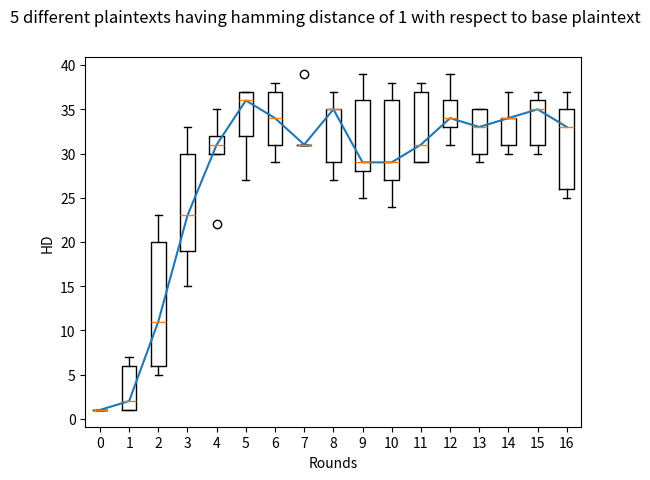
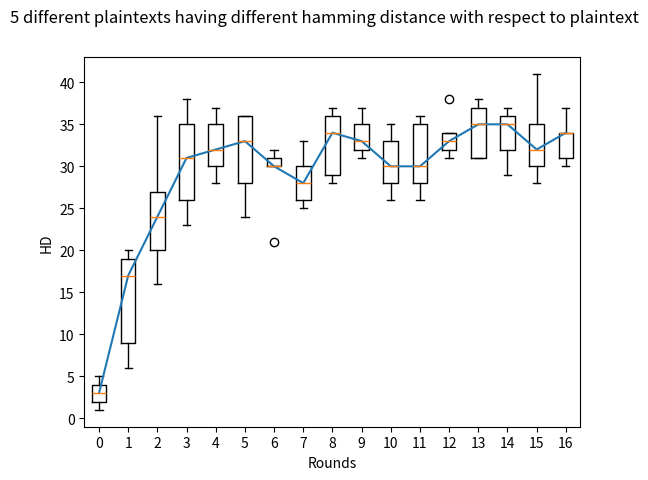
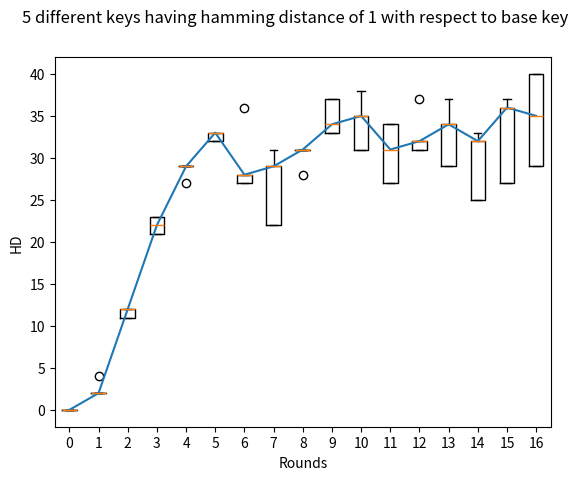

Here is the Python script that generated these plots, in order:
import sys
# DES implementation taken from https://gist.github.com/eigenein/1275094#file-pydes-py-L61
# _pythonMajorVersion is used to handle Python2 and Python3 differences.
_pythonMajorVersion = sys.version_info[0]

# Modes of crypting / cyphering
ECB =	0
CBC =	1

# Modes of padding
PAD_NORMAL = 1
PAD_PKCS5 = 2

# PAD_PKCS5: is a method that will unambiguously remove all padding
#            characters after decryption, when originally encrypted with
#            this padding mode.
# For a good description of the PKCS5 padding technique, see:
# http://www.faqs.org/rfcs/rfc1423.html

# The base class shared by des and triple des.

lis_main=[]
class _baseDes(object):
	def __init__(self, mode=ECB, IV=None, pad=None, padmode=PAD_NORMAL):
		if IV:
			IV = self._guardAgainstUnicode(IV)
		if pad:
			pad = self._guardAgainstUnicode(pad)
		self.block_size = 8
		# Sanity checking of arguments.
		if pad and padmode == PAD_PKCS5:
			raise ValueError("Cannot use a pad character with PAD_PKCS5")
		if IV and len(IV) != self.block_size:
			raise ValueError("Invalid Initial Value (IV), must be a multiple of " + str(self.block_size) + " bytes")

		# Set the passed in variables
		self._mode = mode
		self._iv = IV
		self._padding = pad
		self._padmode = padmode

	def getKey(self):
		"""getKey() -> bytes"""
		return self.__key

	def setKey(self, key):
		"""Will set the crypting key for this object."""
		key = self._guardAgainstUnicode(key)
		self.__key = key

	def getMode(self):
		"""getMode() -> pyDes.ECB or pyDes.CBC"""
		return self._mode

	def setMode(self, mode):
		"""Sets the type of crypting mode, pyDes.ECB or pyDes.CBC"""
		self._mode = mode

	def getPadding(self):
		"""getPadding() -> bytes of length 1. Padding character."""
		return self._padding

	def setPadding(self, pad):
		"""setPadding() -> bytes of length 1. Padding character."""
		if pad is not None:
			pad = self._guardAgainstUnicode(pad)
		self._padding = pad

	def getPadMode(self):
		"""getPadMode() -> pyDes.PAD_NORMAL or pyDes.PAD_PKCS5"""
		return self._padmode
		
	def setPadMode(self, mode):
		"""Sets the type of padding mode, pyDes.PAD_NORMAL or pyDes.PAD_PKCS5"""
		self._padmode = mode

	def getIV(self):
		"""getIV() -> bytes"""
		return self._iv

	def setIV(self, IV):
		"""Will set the Initial Value, used in conjunction with CBC mode"""
		if not IV or len(IV) != self.block_size:
			raise ValueError("Invalid Initial Value (IV), must be a multiple of " + str(self.block_size) + " bytes")
		IV = self._guardAgainstUnicode(IV)
		self._iv = IV

	def _padData(self, data, pad, padmode):
		# Pad data depending on the mode
		if padmode is None:
			# Get the default padding mode.
			padmode = self.getPadMode()
		if pad and padmode == PAD_PKCS5:
			raise ValueError("Cannot use a pad character with PAD_PKCS5")

		if padmode == PAD_NORMAL:
			if len(data) % self.block_size == 0:
				# No padding required.
				return data

			if not pad:
				# Get the default padding.
				pad = self.getPadding()
			if not pad:
				raise ValueError("Data must be a multiple of " + str(self.block_size) + " bytes in length. Use padmode=PAD_PKCS5 or set the pad character.")
			data += (self.block_size - (len(data) % self.block_size)) * pad
		
		elif padmode == PAD_PKCS5:
			pad_len = 8 - (len(data) % self.block_size)
			if _pythonMajorVersion < 3:
				data += pad_len * chr(pad_len)
			else:
				data += bytes([pad_len] * pad_len)

		return data

	def _unpadData(self, data, pad, padmode):
		# Unpad data depending on the mode.
		if not data:
			return data
		if pad and padmode == PAD_PKCS5:
			raise ValueError("Cannot use a pad character with PAD_PKCS5")
		if padmode is None:
			# Get the default padding mode.
			padmode = self.getPadMode()

		if padmode == PAD_NORMAL:
			if not pad:
				# Get the default padding.
				pad = self.getPadding()
			if pad:
				data = data[:-self.block_size] + \
				       data[-self.block_size:].rstrip(pad)

		elif padmode == PAD_PKCS5:
			if _pythonMajorVersion < 3:
				pad_len = ord(data[-1])
			else:
				pad_len = data[-1]
			data = data[:-pad_len]

		return data

	def _guardAgainstUnicode(self, data):
		# Only accept byte strings or ascii unicode values, otherwise
		# there is no way to correctly decode the data into bytes.
		if _pythonMajorVersion < 3:
			if isinstance(data, unicode):
				raise ValueError("pyDes can only work with bytes, not Unicode strings.")
		else:
			if isinstance(data, str):
				# Only accept ascii unicode values.
				try:
					return data.encode('ascii')
				except UnicodeEncodeError:
					pass
				raise ValueError("pyDes can only work with encoded strings, not Unicode.")
		return data

#############################################################################
# 				    DES					    #
#############################################################################
class des(_baseDes):
	"""DES encryption/decrytpion class
	Supports ECB (Electronic Code Book) and CBC (Cypher Block Chaining) modes.
	pyDes.des(key,[mode], [IV])
	key  -> Bytes containing the encryption key, must be exactly 8 bytes
	mode -> Optional argument for encryption type, can be either pyDes.ECB
		(Electronic Code Book), pyDes.CBC (Cypher Block Chaining)
	IV   -> Optional Initial Value bytes, must be supplied if using CBC mode.
		Must be 8 bytes in length.
	pad  -> Optional argument, set the pad character (PAD_NORMAL) to use
		during all encrypt/decrpt operations done with this instance.
	padmode -> Optional argument, set the padding mode (PAD_NORMAL or
		PAD_PKCS5) to use during all encrypt/decrpt operations done
		with this instance.
	"""


	# Permutation and translation tables for DES
	__pc1 = [56, 48, 40, 32, 24, 16,  8,
		  0, 57, 49, 41, 33, 25, 17,
		  9,  1, 58, 50, 42, 34, 26,
		 18, 10,  2, 59, 51, 43, 35,
		 62, 54, 46, 38, 30, 22, 14,
		  6, 61, 53, 45, 37, 29, 21,
		 13,  5, 60, 52, 44, 36, 28,
		 20, 12,  4, 27, 19, 11,  3
	]

	# number left rotations of pc1
	__left_rotations = [
		1, 1, 2, 2, 2, 2, 2, 2, 1, 2, 2, 2, 2, 2, 2, 1
	]

	# permuted choice key (table 2)
	__pc2 = [
		13, 16, 10, 23,  0,  4,
		 2, 27, 14,  5, 20,  9,
		22, 18, 11,  3, 25,  7,
		15,  6, 26, 19, 12,  1,
		40, 51, 30, 36, 46, 54,
		29, 39, 50, 44, 32, 47,
		43, 48, 38, 55, 33, 52,
		45, 41, 49, 35, 28, 31
	]

	# initial permutation IP
	__ip = [57, 49, 41, 33, 25, 17, 9,  1,
		59, 51, 43, 35, 27, 19, 11, 3,
		61, 53, 45, 37, 29, 21, 13, 5,
		63, 55, 47, 39, 31, 23, 15, 7,
		56, 48, 40, 32, 24, 16, 8,  0,
		58, 50, 42, 34, 26, 18, 10, 2,
		60, 52, 44, 36, 28, 20, 12, 4,
		62, 54, 46, 38, 30, 22, 14, 6
	]

	# Expansion table for turning 32 bit blocks into 48 bits
	__expansion_table = [
		31,  0,  1,  2,  3,  4,
		 3,  4,  5,  6,  7,  8,
		 7,  8,  9, 10, 11, 12,
		11, 12, 13, 14, 15, 16,
		15, 16, 17, 18, 19, 20,
		19, 20, 21, 22, 23, 24,
		23, 24, 25, 26, 27, 28,
		27, 28, 29, 30, 31,  0
	]

	# The (in)famous S-boxes
	__sbox = [
		# S1
		[14, 4, 13, 1, 2, 15, 11, 8, 3, 10, 6, 12, 5, 9, 0, 7,
		 0, 15, 7, 4, 14, 2, 13, 1, 10, 6, 12, 11, 9, 5, 3, 8,
		 4, 1, 14, 8, 13, 6, 2, 11, 15, 12, 9, 7, 3, 10, 5, 0,
		 15, 12, 8, 2, 4, 9, 1, 7, 5, 11, 3, 14, 10, 0, 6, 13],

		# S2
		[15, 1, 8, 14, 6, 11, 3, 4, 9, 7, 2, 13, 12, 0, 5, 10,
		 3, 13, 4, 7, 15, 2, 8, 14, 12, 0, 1, 10, 6, 9, 11, 5,
		 0, 14, 7, 11, 10, 4, 13, 1, 5, 8, 12, 6, 9, 3, 2, 15,
		 13, 8, 10, 1, 3, 15, 4, 2, 11, 6, 7, 12, 0, 5, 14, 9],

		# S3
		[10, 0, 9, 14, 6, 3, 15, 5, 1, 13, 12, 7, 11, 4, 2, 8,
		 13, 7, 0, 9, 3, 4, 6, 10, 2, 8, 5, 14, 12, 11, 15, 1,
		 13, 6, 4, 9, 8, 15, 3, 0, 11, 1, 2, 12, 5, 10, 14, 7,
		 1, 10, 13, 0, 6, 9, 8, 7, 4, 15, 14, 3, 11, 5, 2, 12],

		# S4
		[7, 13, 14, 3, 0, 6, 9, 10, 1, 2, 8, 5, 11, 12, 4, 15,
		 13, 8, 11, 5, 6, 15, 0, 3, 4, 7, 2, 12, 1, 10, 14, 9,
		 10, 6, 9, 0, 12, 11, 7, 13, 15, 1, 3, 14, 5, 2, 8, 4,
		 3, 15, 0, 6, 10, 1, 13, 8, 9, 4, 5, 11, 12, 7, 2, 14],

		# S5
		[2, 12, 4, 1, 7, 10, 11, 6, 8, 5, 3, 15, 13, 0, 14, 9,
		 14, 11, 2, 12, 4, 7, 13, 1, 5, 0, 15, 10, 3, 9, 8, 6,
		 4, 2, 1, 11, 10, 13, 7, 8, 15, 9, 12, 5, 6, 3, 0, 14,
		 11, 8, 12, 7, 1, 14, 2, 13, 6, 15, 0, 9, 10, 4, 5, 3],

		# S6
		[12, 1, 10, 15, 9, 2, 6, 8, 0, 13, 3, 4, 14, 7, 5, 11,
		 10, 15, 4, 2, 7, 12, 9, 5, 6, 1, 13, 14, 0, 11, 3, 8,
		 9, 14, 15, 5, 2, 8, 12, 3, 7, 0, 4, 10, 1, 13, 11, 6,
		 4, 3, 2, 12, 9, 5, 15, 10, 11, 14, 1, 7, 6, 0, 8, 13],

		# S7
		[4, 11, 2, 14, 15, 0, 8, 13, 3, 12, 9, 7, 5, 10, 6, 1,
		 13, 0, 11, 7, 4, 9, 1, 10, 14, 3, 5, 12, 2, 15, 8, 6,
		 1, 4, 11, 13, 12, 3, 7, 14, 10, 15, 6, 8, 0, 5, 9, 2,
		 6, 11, 13, 8, 1, 4, 10, 7, 9, 5, 0, 15, 14, 2, 3, 12],

		# S8
		[13, 2, 8, 4, 6, 15, 11, 1, 10, 9, 3, 14, 5, 0, 12, 7,
		 1, 15, 13, 8, 10, 3, 7, 4, 12, 5, 6, 11, 0, 14, 9, 2,
		 7, 11, 4, 1, 9, 12, 14, 2, 0, 6, 10, 13, 15, 3, 5, 8,
		 2, 1, 14, 7, 4, 10, 8, 13, 15, 12, 9, 0, 3, 5, 6, 11],
	]


	# 32-bit permutation function P used on the output of the S-boxes
	__p = [
		15, 6, 19, 20, 28, 11,
		27, 16, 0, 14, 22, 25,
		4, 17, 30, 9, 1, 7,
		23,13, 31, 26, 2, 8,
		18, 12, 29, 5, 21, 10,
		3, 24
	]

	# final permutation IP^-1
	__fp = [
		39,  7, 47, 15, 55, 23, 63, 31,
		38,  6, 46, 14, 54, 22, 62, 30,
		37,  5, 45, 13, 53, 21, 61, 29,
		36,  4, 44, 12, 52, 20, 60, 28,
		35,  3, 43, 11, 51, 19, 59, 27,
		34,  2, 42, 10, 50, 18, 58, 26,
		33,  1, 41,  9, 49, 17, 57, 25,
		32,  0, 40,  8, 48, 16, 56, 24
	]

	# Type of crypting being done
	ENCRYPT =	0x00
	DECRYPT =	0x01

	# Initialisation
	def __init__(self, key, mode=ECB, IV=None, pad=None, padmode=PAD_NORMAL):
		# Sanity checking of arguments.
		if len(key) != 8:
			raise ValueError("Invalid DES key size. Key must be exactly 8 bytes long.")
		_baseDes.__init__(self, mode, IV, pad, padmode)
		self.key_size = 8

		self.L = []
		self.R = []
		self.Kn = [ [0] * 48 ] * 16	# 16 48-bit keys (K1 - K16)
		self.final = []

		self.setKey(key)

	def setKey(self, key):
		"""Will set the crypting key for thi print('\n')s object. Must be 8 bytes."""
		_baseDes.setKey(self, key)
		self.__create_sub_keys()

	def __String_to_BitList(self, data):
		"""Turn the string data, into a list of bits (1, 0)'s"""
		if _pythonMajorVersion < 3:
			# Turn the strings into integers. Python 3 uses a bytes
			# class, which already has this behaviour.
			data = [ord(c) for c in data]
		l = len(data) * 8
		result = [0] * l
		pos = 0
		for ch in data:
			i = 7
			while i >= 0:
				if ch & (1 << i) != 0:
					result[pos] = 1
				else:
					result[pos] = 0
				pos += 1
				i -= 1

		return result

	def __BitList_to_String(self, data):
		"""Turn the list of bits -> data, into a string"""
		result = []
		pos = 0
		c = 0
		while pos < len(data):
			c += data[pos] << (7 - (pos % 8))
			if (pos % 8) == 7:
				result.append(c)
				c = 0
			pos += 1

		if _pythonMajorVersion < 3:
			return ''.join([ chr(c) for c in result ])
		else:
			return bytes(result)

	def __permutate(self, table, block):
		"""Permutate this block with the specified table"""
		return list(map(lambda x: block[x], table))
	
	# Transform the secret key, so that it is ready for data processing
	# Create the 16 subkeys, K[1] - K[16]
	def __create_sub_keys(self):
		"""Create the 16 subkeys K[1] to K[16] from the given key"""
		key = self.__permutate(des.__pc1, self.__String_to_BitList(self.getKey()))
		i = 0
		# Split into Left and Right sections
		self.L = key[:28]
		self.R = key[28:]
		while i < 16:
			j = 0
			# Perform circular left shifts
			while j < des.__left_rotations[i]:
				self.L.append(self.L[0])
				del self.L[0]

				self.R.append(self.R[0])
				del self.R[0]

				j += 1

			# Create one of the 16 subkeys through pc2 permutation
			self.Kn[i] = self.__permutate(des.__pc2, self.L + self.R)

			i += 1

	# Main part of the encryption algorithm, the number cruncher :)
	def __des_crypt(self, block, crypt_type):
		"""Crypt the block of data through DES bit-manipulation"""
		block = self.__permutate(des.__ip, block)
		self.L = block[:32]
		self.R = block[32:]

		# Encryption starts from Kn[1] through to Kn[16]
		if crypt_type == des.ENCRYPT:
			iteration = 0
			iteration_adjustment = 1
		# Decryption starts from Kn[16] down to Kn[1]
		else:
			iteration = 15
			iteration_adjustment = -1

		i = 0
		while i < 16:
			# Make a copy of R[i-1], this will later become L[i]
			tempR = self.R[:]

			# Permutate R[i - 1] to start creating R[i]
			self.R = self.__permutate(des.__expansion_table, self.R)

			# Exclusive or R[i - 1] with K[i], create B[1] to B[8] whilst here
			self.R = list(map(lambda x, y: x ^ y, self.R, self.Kn[iteration]))
			B = [self.R[:6], self.R[6:12], self.R[12:18], self.R[18:24], self.R[24:30], self.R[30:36], self.R[36:42], self.R[42:]]
			# Optimization: Replaced below commented code with above
			#j = 0
			#B = []
			#while j < len(self.R):
			#	self.R[j] = self.R[j] ^ self.Kn[iteration][j]
			#	j += 1
			#	if j % 6 == 0:
			#		B.append(self.R[j-6:j])

			# Permutate B[1] to B[8] using the S-Boxes
			j = 0
			Bn = [0] * 32
			pos = 0
			while j < 8:
				# Work out the offsets
				m = (B[j][0] << 1) + B[j][5]
				n = (B[j][1] << 3) + (B[j][2] << 2) + (B[j][3] << 1) + B[j][4]

				# Find the permutation value
				v = des.__sbox[j][(m << 4) + n]

				# Turn value into bits, add it to result: Bn
				Bn[pos] = (v & 8) >> 3
				Bn[pos + 1] = (v & 4) >> 2
				Bn[pos + 2] = (v & 2) >> 1
				Bn[pos + 3] = v & 1

				pos += 4
				j += 1

			# Permutate the concatination of B[1] to B[8] (Bn)
			self.R = self.__permutate(des.__p, Bn)

			# Xor with L[i - 1]
			self.R = list(map(lambda x, y: x ^ y, self.R, self.L))
			# Optimization: This now replaces the below commented code
			#j = 0
			#while j < len(self.R):
			#	self.R[j] = self.R[j] ^ self.L[j]
			#	j += 1

			# L[i] becomes R[i - 1]
			self.L = tempR;lis_main.append(self.L+self.R)

			i += 1
			iteration += iteration_adjustment
		
		# Final permutation of R[16]L[16]
		self.final = self.__permutate(des.__fp, self.R + self.L); lis_main.append(self.final)
		return self.final


	# Data to be encrypted/decrypted
	def crypt(self, data, crypt_type):
		"""Crypt the data in blocks, running it through des_crypt()"""

		# Error check the data
		if not data:
			return ''
		if len(data) % self.block_size != 0:
			if crypt_type == des.DECRYPT: # Decryption must work on 8 byte blocks
				raise ValueError("Invalid data length, data must be a multiple of " + str(self.block_size) + " bytes\n.")
			if not self.getPadding():
				raise ValueError("Invalid data length, data must be a multiple of " + str(self.block_size) + " bytes\n. Try setting the optional padding character")
			else:
				data += (self.block_size - (len(data) % self.block_size)) * self.getPadding()
			# print "Len of data: %f" % (len(data) / self.block_size)

		if self.getMode() == CBC:
			if self.getIV():
				iv = self.__String_to_BitList(self.getIV())
			else:
				raise ValueError("For CBC mode, you must supply the Initial Value (IV) for ciphering")

		# Split the data into blocks, crypting each one seperately
		i = 0
		dict = {}
		result = []
		#cached = 0
		#lines = 0
		while i < len(data):
			# Test code for caching encryption results
			#lines += 1
			#if dict.has_key(data[i:i+8]):
				#print "Cached result for: %s" % data[i:i+8]
			#	cached += 1
			#	result.append(dict[data[i:i+8]])
			#	i += 8
			#	continue
				
			block = self.__String_to_BitList(data[i:i+8])

			# Xor with IV if using CBC mode
			if self.getMode() == CBC:
				if crypt_type == des.ENCRYPT:
					block = list(map(lambda x, y: x ^ y, block, iv))
					#j = 0
					#while j < len(block):
					#	block[j] = block[j] ^ iv[j]
					#	j += 1

				processed_block = self.__des_crypt(block, crypt_type)

				if crypt_type == des.DECRYPT:
					processed_block = list(map(lambda x, y: x ^ y, processed_block, iv))
					#j = 0
					#while j < len(processed_block):
					#	processed_block[j] = processed_block[j] ^ iv[j]
					#	j += 1
					iv = block
				else:
					iv = processed_block
			else:
				processed_block = self.__des_crypt(block, crypt_type)


			# Add the resulting crypted block to our list
			#d = self.__BitList_to_String(processed_block)
			#result.append(d)
			result.append(self.__BitList_to_String(processed_block))
			#dict[data[i:i+8]] = d
			i += 8

		# print "Lines: %d, cached: %d" % (lines, cached)

		# Return the full crypted string
		if _pythonMajorVersion < 3:
			return ''.join(result)
		else:
			return bytes.fromhex('').join(result)

	def encrypt(self, data, pad=None, padmode=None):
		"""encrypt(data, [pad], [padmode]) -> bytes
		data : Bytes to be encrypted
		pad  : Optional argument for encryption padding. Must only be one byte
		padmode : Optional argument for overriding the padding mode.
		The data must be a multiple of 8 bytes and will be encrypted
		with the already specified key. Data does not have to be a
		multiple of 8 bytes if the padding character is supplied, or
		the padmode is set to PAD_PKCS5, as bytes will then added to
		ensure the be padded data is a multiple of 8 bytes.
		"""
		data = self._guardAgainstUnicode(data)
		if pad is not None:
			pad = self._guardAgainstUnicode(pad)
		data = self._padData(data, pad, padmode)
		return self.crypt(data, des.ENCRYPT)

	def decrypt(self, data, pad=None, padmode=None):
		"""decrypt(data, [pad], [padmode]) -> bytes
		data : Bytes to be encrypted
		pad  : Optional argument for decryption padding. Must only be one byte
		padmode : Optional argument for overriding the padding mode.
		The data must be a multiple of 8 bytes and will be decrypted
		with the already specified key. In PAD_NORMAL mode, if the
		optional padding character is supplied, then the un-encrypted
		data will have the padding characters removed from the end of
		the bytes. This pad removal only occurs on the last 8 bytes of
		the data (last data block). In PAD_PKCS5 mode, the special
		padding end markers will be removed from the data after decrypting.
		"""
		data = self._guardAgainstUnicode(data)
		if pad is not None:
			pad = self._guardAgainstUnicode(pad)
		data = self.crypt(data, des.DECRYPT)
		return self._unpadData(data, pad, padmode)
    
    
# different plaintexts and different keys for avalanche effect
import matplotlib.pyplot as plot
import statistics
        
def hamming_dis(fi,se):                 # calculate hamming distance between two  strings
        dis=0
        for i in range(len(fi)):
            if fi[i]!=se[i]: dis+=1
        return dis
    
def get_lis(k,pt,key):                    # call the encrypt function and store outputs of rounds 1 to 16(/IP-1 since the
    lis=[]                            #swap and inverse permutation do not change the hamming distance)
    print('\nplaintext              ciphertext                         key')
    for plaintext in pt:
        d=k.encrypt(plaintext)
        print(plaintext,d,key,sep='          ')
        lis.append(lis_main.copy())
        lis_main.clear()
    print('\n')
    
    return lis
        
def get_plot(lis,name,increment,initial):
    base=lis[0]
    compare=lis[1:]
    
    x=initial
    hamming=[]
    for i,li in enumerate(compare):
        temp=[]
        temp.append(x)
        x+=increment                          # store output of round 0 (plaintext/P since permutation does not change hamming distance)
        for j,string in enumerate(li):
            str1=''.join([str(x) for x in base[j]]).strip()
            str2=''.join([str(x) for x in compare[i][j]]).strip()
            temp.append(hamming_dis(str1,str2))
        hamming.append(temp)
    
    plot_lis=[]    
    for j in range(len(hamming[0])-1):
        temp=[]
        for i in range(len(hamming)):
            temp.append(hamming[i][j])            # calculate hamming distances between outputs of various round
        plot_lis.append(temp)
     
    print('Hamming distances')
    for s,kk in enumerate(plot_lis):
        print('Round '+str(s),kk,sep=' ')
        
    plot_lis=tuple(plot_lis)
    medians=[statistics.median(test_list) for test_list in plot_lis]
    
    fig = plot.figure()                           # plot the box whisker plot
    plot.boxplot(plot_lis,positions=[l for l in range(0,17)])
    plot.plot([l for l in range(0,17)],medians)
    fig.suptitle(name)
    plot.xlabel('Rounds')
    plot.ylabel('HD')
    fig.savefig(name+'.png')
    
    plot.show()
    

k = des(b"abcdefgh")

#PART 1
pti=[b'abcdefgh',b'abcdefgi',b'abcdefgj',b'abcdefgk',b'abcdefgl',b'abcdefgm']
get_plot(get_lis(k,pti,b"abcdefgh"),"5 different plaintexts having hamming distance of 1 with respect to base plaintext",0,1)

#PART 2
ptii=[b'abcdefgz',b'abcdefzz',b'abcdezzz',b'abcdzzzz',b'abczzzzz',b'abzzzzzz']
get_plot(get_lis(k,ptii,b"abcdefgh"), \
         "5 different plaintexts having different hamming distance with respect to plaintext",1,1)

#PART 3
k_list=[des(b'stuvwxya'),des(b'stuvwxyb'),des(b'stuvwxyc'),des(b'stuvwxyd'),des(b'stuvwxye'),des(b'stuvwxyf')]
k_list1=[b'stuvwxya',b'stuvwxyb',b'stuvwxyc',b'stuvwxyd',b'stuvwxye',b'stuvwxyf']
plaintext=b"abcdefgh"

lis=[]
print('\nplaintext              ciphertext                         key')
for i,key in enumerate(k_list):
    d=key.encrypt(plaintext)
    print(plaintext,d,k_list1[i],sep='          ')
    lis.append(lis_main.copy())
    lis_main.clear()
print('\n')
    
get_plot(lis,"5 different keys having hamming distance of 1 with respect to base key",0,0)
